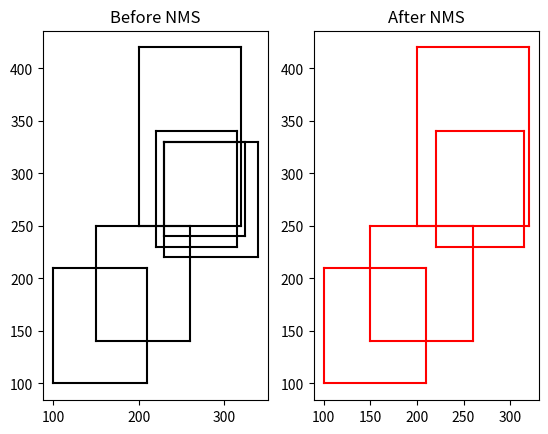

Recreate this plot in Python.
import numpy as np
import matplotlib.pyplot as plt


def nms(bboxes, scores, thresh, mode="Union"):
    x1 = bboxes[:, 0]
    y1 = bboxes[:, 1]
    x2 = bboxes[:, 2]
    y2 = bboxes[:, 3]

    areas = (x2 - x1 + 1) * (y2 - y1 + 1)
    order = scores.argsort()[::-1]

    keep = []
    while order.size > 0:
        i = order[0]
        keep.append(i)
        xx1 = np.maximum(x1[i], x1[order[1:]])
        yy1 = np.maximum(y1[i], y1[order[1:]])
        xx2 = np.minimum(x2[i], x2[order[1:]])
        yy2 = np.minimum(y2[i], y2[order[1:]])

        w = np.maximum(0.0, xx2 - xx1 + 1)
        h = np.maximum(0.0, yy2 - yy1 + 1)
        inter = w * h
        if mode == "Union":
            ovr = inter / (areas[i] + areas[order[1:]] - inter)
        elif mode == "Minimum":
            ovr = inter / np.minimum(areas[i], areas[order[1:]])

        inds = np.where(ovr <= thresh)[0]
        order = order[inds + 1]

    return keep


def plot_bbox(dets, title, c='k'):
    x1 = dets[:, 0]
    y1 = dets[:, 1]
    x2 = dets[:, 2]
    y2 = dets[:, 3]

    plt.plot([x1, x2], [y1, y1], c)
    plt.plot([x1, x1], [y1, y2], c)
    plt.plot([x1, x2], [y2, y2], c)
    plt.plot([x2, x2], [y1, y2], c)
    plt.title(title)


if __name__ == '__main__':
    bboxes = np.array([[100, 100, 210, 210],
                      [200, 250, 320, 420],
                      [230, 220, 340, 330],
                      [150, 140, 260, 250],
                      [230, 240, 325, 330],
                      [220, 230, 315, 340]])
    scores = np.array([0.7, 0.8, 0.9, 0.7, 0.8, 0.9])
    
    fig = plt.figure(1)
    ax1 = plt.subplot(1, 2, 1)
    ax2 = plt.subplot(1, 2, 2)

    plt.sca(ax1)
    plot_bbox(bboxes, 'Before NMS',  'k')  # before nms

    keep = nms(bboxes, scores, thresh=0.6)

    plt.sca(ax2)
    plot_bbox(bboxes[keep], 'After NMS', 'r')  # after nms

    plt.savefig('./nms.jpg')
    plt.show()
